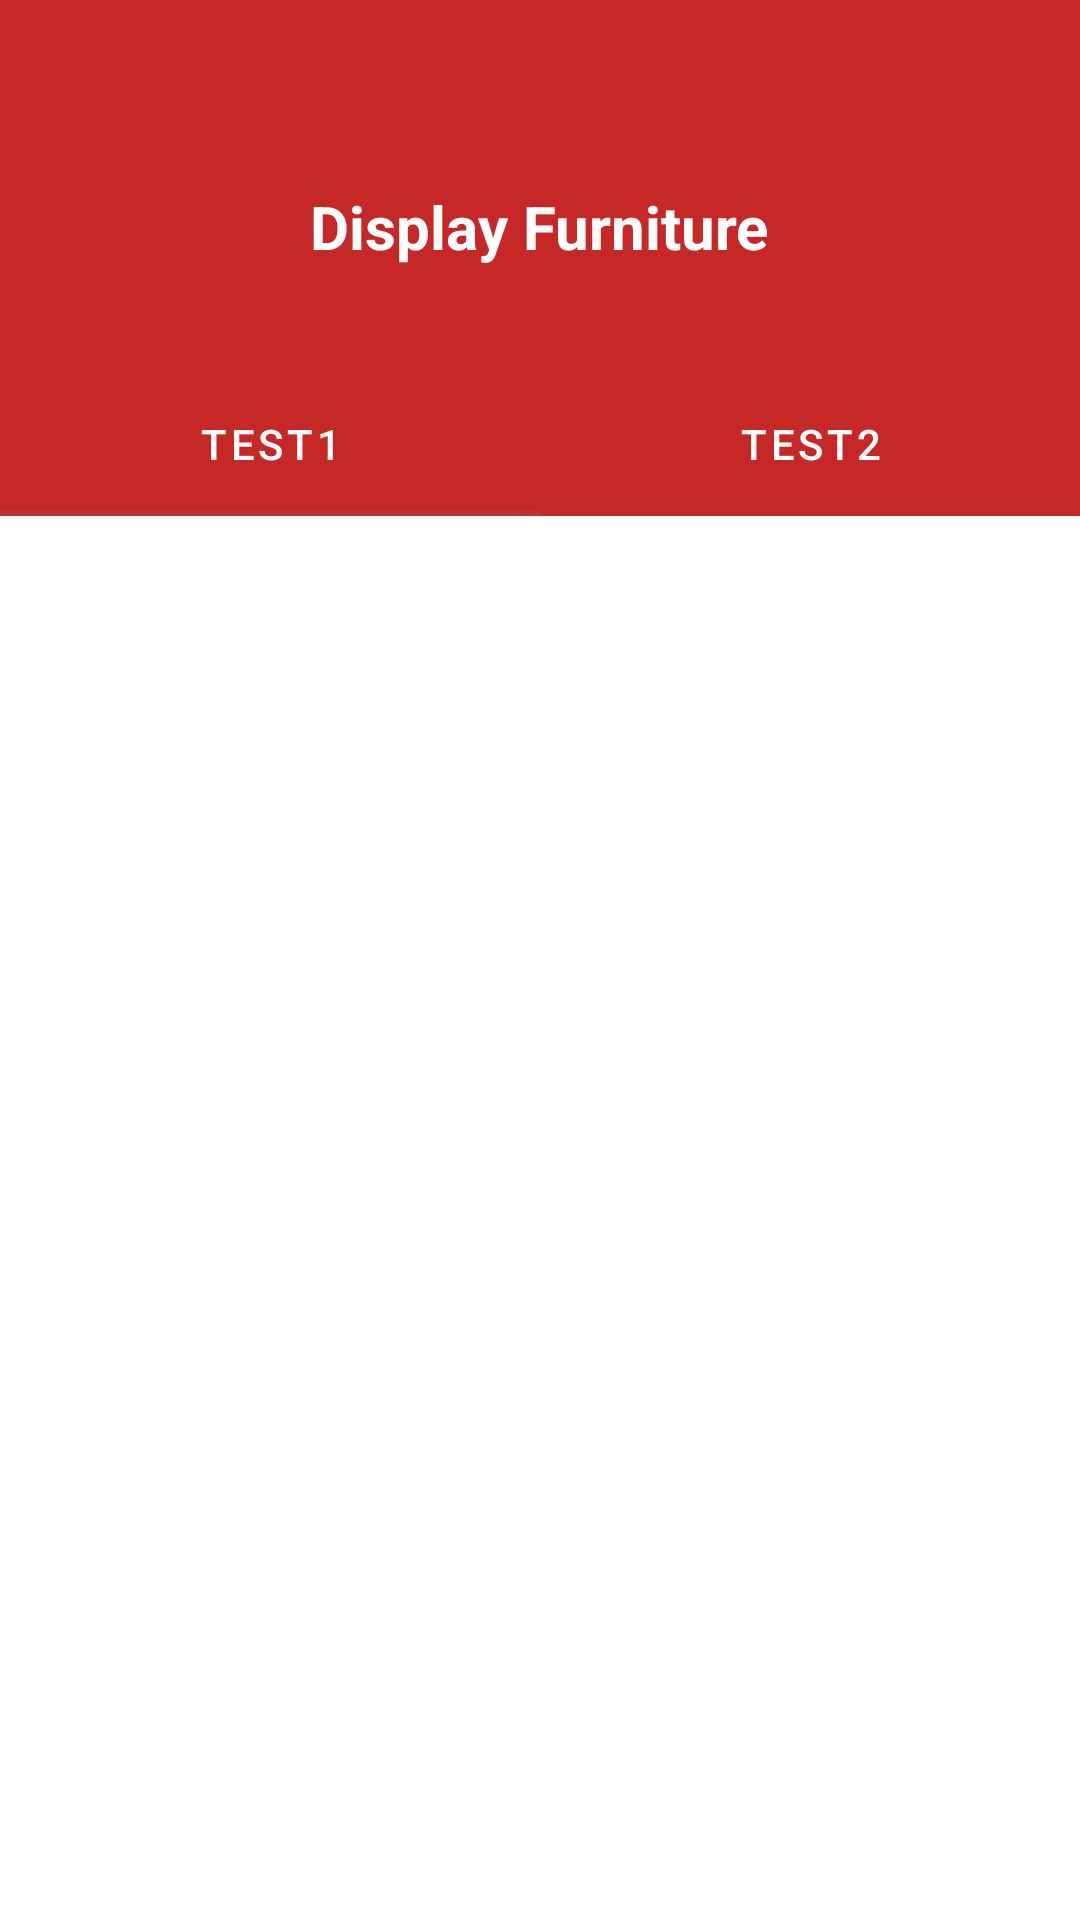

Here is an Android app screen rendered from its layout file. Give the layout XML and the strings, colors and styles it references.
<!-- AndroidManifest.xml: application theme Theme.Affirmation -->
<!-- res/layout/tab_layout.xml -->
<?xml version="1.0" encoding="utf-8"?>
<RelativeLayout xmlns:android="http://schemas.android.com/apk/res/android"
    android:layout_width="match_parent"
    android:layout_height="match_parent"
    xmlns:tools="http://schemas.android.com/tools"
    xmlns:app="http://schemas.android.com/apk/res-auto"
    tools:context=".TabLayoutActivity"
    android:backgroundTint="@color/colorPrimaryDark">
    <LinearLayout
        android:layout_width="match_parent"
        android:layout_height="match_parent"
        android:orientation="vertical">
        <RelativeLayout
            android:layout_width="match_parent"
            android:layout_height="wrap_content"
            android:orientation="horizontal"
            android:paddingBottom="22dp"
            android:paddingRight="36dp"
            android:paddingLeft="36dp"
            android:paddingTop="62dp"
            android:background="@color/colorPrimaryDark">
            <ImageView
                android:id="@+id/backBtn"
                android:layout_width="40dp"
                android:layout_height="40dp"
                android:padding="10dp"
                android:src="@drawable/ic_arrow_back_24dp"/>
            <TextView
                android:layout_width="wrap_content"
                android:layout_height="wrap_content"
                android:text="Display Furniture"
                android:textColor="@color/white"
                android:textSize="20sp"
                android:textStyle="bold"
                android:layout_centerHorizontal="true"/>
        </RelativeLayout>
        <com.google.android.material.tabs.TabLayout
            android:layout_below="@+id/topAppBar"
            android:id="@+id/tablayout"
            android:layout_width="match_parent"
            android:layout_height="wrap_content"
            android:backgroundTint="@color/colorPrimaryDark"
            app:tabTextColor="@color/white">
            <com.google.android.material.tabs.TabItem
                android:layout_width="wrap_content"
                android:layout_height="wrap_content"
                android:text="Test1"
                />
            <com.google.android.material.tabs.TabItem
                android:layout_width="wrap_content"
                android:layout_height="wrap_content"
                android:text="Test2"
                />
        </com.google.android.material.tabs.TabLayout>
        <androidx.viewpager2.widget.ViewPager2
            android:layout_below="@id/topAppBar"
            android:id="@+id/viewPager"
            android:layout_width="match_parent"
            android:layout_height="match_parent">
        </androidx.viewpager2.widget.ViewPager2>
    </LinearLayout>
</RelativeLayout>
<!-- resources referenced by this layout -->
<resources>
  <color name="colorPrimaryDark">#c62828</color>
  <color name="white">#FFFFFFFF</color>
  <style name="Theme.Affirmation" parent="Theme.MaterialComponents.DayNight.DarkActionBar">
          
          <item name="colorPrimary">@color/Marroon</item>
          <item name="colorPrimaryVariant">@color/Gray</item>
          <item name="colorOnPrimary">@color/white</item>
          
          <item name="colorSecondary">@color/teal_200</item>
          <item name="colorSecondaryVariant">@color/teal_700</item>
          <item name="colorOnSecondary">@color/black</item>
          
          <item name="android:statusBarColor" tools:targetApi="l">?attr/colorPrimaryVariant</item>
          
      </style>
  <color name="Marroon">#bd3333</color>
  <color name="Gray">#292929</color>
  <color name="teal_200">#FF03DAC5</color>
  <color name="teal_700">#FF018786</color>
  <color name="black">#FF000000</color>
</resources>
